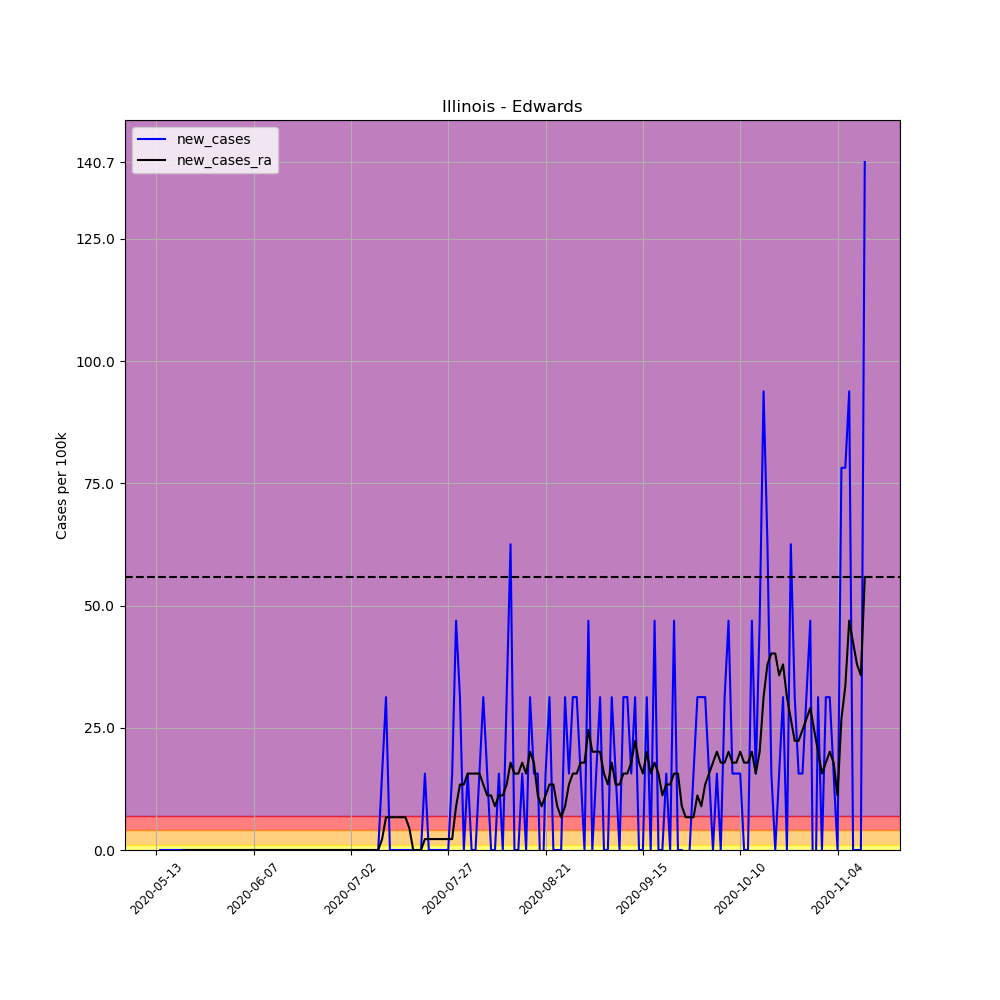

The table this chart was drawn from, first rows:
, date, county, state, fips, cases, deaths, COUNTY, STNAME, CTYNAME, POPESTIMATE2019, per_100k, per_100k_ra, new_cases, new_cases_ra
664813, 2020-05-13, Edwards, Illinois, 17047, 2, 0, 47, Illinois, Edwards, 6395, 31.27, , , 
664814, 2020-05-14, Edwards, Illinois, 17047, 2, 0, 47, Illinois, Edwards, 6395, 31.27, , 0.0, 
664815, 2020-05-15, Edwards, Illinois, 17047, 2, 0, 47, Illinois, Edwards, 6395, 31.27, , 0.0, 
664816, 2020-05-16, Edwards, Illinois, 17047, 2, 0, 47, Illinois, Edwards, 6395, 31.27, , 0.0, 
664817, 2020-05-17, Edwards, Illinois, 17047, 2, 0, 47, Illinois, Edwards, 6395, 31.27, , 0.0, 
664818, 2020-05-18, Edwards, Illinois, 17047, 2, 0, 47, Illinois, Edwards, 6395, 31.27, , 0.0, 
664819, 2020-05-19, Edwards, Illinois, 17047, 2, 0, 47, Illinois, Edwards, 6395, 31.27, 31.27, 0.0, 
664820, 2020-05-20, Edwards, Illinois, 17047, 2, 0, 47, Illinois, Edwards, 6395, 31.27, 31.27, 0.0, 0.0
664821, 2020-05-21, Edwards, Illinois, 17047, 2, 0, 47, Illinois, Edwards, 6395, 31.27, 31.27, 0.0, 0.0
664822, 2020-05-22, Edwards, Illinois, 17047, 2, 0, 47, Illinois, Edwards, 6395, 31.27, 31.27, 0.0, 0.0
664823, 2020-05-23, Edwards, Illinois, 17047, 2, 0, 47, Illinois, Edwards, 6395, 31.27, 31.27, 0.0, 0.0
664824, 2020-05-24, Edwards, Illinois, 17047, 2, 0, 47, Illinois, Edwards, 6395, 31.27, 31.27, 0.0, 0.0
664825, 2020-05-25, Edwards, Illinois, 17047, 2, 0, 47, Illinois, Edwards, 6395, 31.27, 31.27, 0.0, 0.0
664826, 2020-05-26, Edwards, Illinois, 17047, 2, 0, 47, Illinois, Edwards, 6395, 31.27, 31.27, 0.0, 0.0
664827, 2020-05-27, Edwards, Illinois, 17047, 2, 0, 47, Illinois, Edwards, 6395, 31.27, 31.27, 0.0, 0.0
664828, 2020-05-28, Edwards, Illinois, 17047, 2, 0, 47, Illinois, Edwards, 6395, 31.27, 31.27, 0.0, 0.0
664829, 2020-05-29, Edwards, Illinois, 17047, 2, 0, 47, Illinois, Edwards, 6395, 31.27, 31.27, 0.0, 0.0
664830, 2020-05-30, Edwards, Illinois, 17047, 2, 0, 47, Illinois, Edwards, 6395, 31.27, 31.27, 0.0, 0.0
664831, 2020-05-31, Edwards, Illinois, 17047, 2, 0, 47, Illinois, Edwards, 6395, 31.27, 31.27, 0.0, 0.0
664832, 2020-06-01, Edwards, Illinois, 17047, 2, 0, 47, Illinois, Edwards, 6395, 31.27, 31.27, 0.0, 0.0
664833, 2020-06-02, Edwards, Illinois, 17047, 2, 0, 47, Illinois, Edwards, 6395, 31.27, 31.27, 0.0, 0.0
664834, 2020-06-03, Edwards, Illinois, 17047, 2, 0, 47, Illinois, Edwards, 6395, 31.27, 31.27, 0.0, 0.0
664835, 2020-06-04, Edwards, Illinois, 17047, 2, 0, 47, Illinois, Edwards, 6395, 31.27, 31.27, 0.0, 0.0
664836, 2020-06-05, Edwards, Illinois, 17047, 2, 0, 47, Illinois, Edwards, 6395, 31.27, 31.27, 0.0, 0.0
664837, 2020-06-06, Edwards, Illinois, 17047, 2, 0, 47, Illinois, Edwards, 6395, 31.27, 31.27, 0.0, 0.0
664838, 2020-06-07, Edwards, Illinois, 17047, 2, 0, 47, Illinois, Edwards, 6395, 31.27, 31.27, 0.0, 0.0
664839, 2020-06-08, Edwards, Illinois, 17047, 2, 0, 47, Illinois, Edwards, 6395, 31.27, 31.27, 0.0, 0.0
664840, 2020-06-09, Edwards, Illinois, 17047, 2, 0, 47, Illinois, Edwards, 6395, 31.27, 31.27, 0.0, 0.0
664841, 2020-06-10, Edwards, Illinois, 17047, 2, 0, 47, Illinois, Edwards, 6395, 31.27, 31.27, 0.0, 0.0
664842, 2020-06-11, Edwards, Illinois, 17047, 2, 0, 47, Illinois, Edwards, 6395, 31.27, 31.27, 0.0, 0.0
664843, 2020-06-12, Edwards, Illinois, 17047, 2, 0, 47, Illinois, Edwards, 6395, 31.27, 31.27, 0.0, 0.0
664844, 2020-06-13, Edwards, Illinois, 17047, 2, 0, 47, Illinois, Edwards, 6395, 31.27, 31.27, 0.0, 0.0
664845, 2020-06-14, Edwards, Illinois, 17047, 2, 0, 47, Illinois, Edwards, 6395, 31.27, 31.27, 0.0, 0.0
664846, 2020-06-15, Edwards, Illinois, 17047, 2, 0, 47, Illinois, Edwards, 6395, 31.27, 31.27, 0.0, 0.0
664847, 2020-06-16, Edwards, Illinois, 17047, 2, 0, 47, Illinois, Edwards, 6395, 31.27, 31.27, 0.0, 0.0
664848, 2020-06-17, Edwards, Illinois, 17047, 2, 0, 47, Illinois, Edwards, 6395, 31.27, 31.27, 0.0, 0.0
664849, 2020-06-18, Edwards, Illinois, 17047, 2, 0, 47, Illinois, Edwards, 6395, 31.27, 31.27, 0.0, 0.0
664850, 2020-06-19, Edwards, Illinois, 17047, 2, 0, 47, Illinois, Edwards, 6395, 31.27, 31.27, 0.0, 0.0
664851, 2020-06-20, Edwards, Illinois, 17047, 2, 0, 47, Illinois, Edwards, 6395, 31.27, 31.27, 0.0, 0.0
664852, 2020-06-21, Edwards, Illinois, 17047, 2, 0, 47, Illinois, Edwards, 6395, 31.27, 31.27, 0.0, 0.0
664853, 2020-06-22, Edwards, Illinois, 17047, 2, 0, 47, Illinois, Edwards, 6395, 31.27, 31.27, 0.0, 0.0
664854, 2020-06-23, Edwards, Illinois, 17047, 2, 0, 47, Illinois, Edwards, 6395, 31.27, 31.27, 0.0, 0.0
664855, 2020-06-24, Edwards, Illinois, 17047, 2, 0, 47, Illinois, Edwards, 6395, 31.27, 31.27, 0.0, 0.0
664856, 2020-06-25, Edwards, Illinois, 17047, 2, 0, 47, Illinois, Edwards, 6395, 31.27, 31.27, 0.0, 0.0
664857, 2020-06-26, Edwards, Illinois, 17047, 2, 0, 47, Illinois, Edwards, 6395, 31.27, 31.27, 0.0, 0.0
664858, 2020-06-27, Edwards, Illinois, 17047, 2, 0, 47, Illinois, Edwards, 6395, 31.27, 31.27, 0.0, 0.0
664859, 2020-06-28, Edwards, Illinois, 17047, 2, 0, 47, Illinois, Edwards, 6395, 31.27, 31.27, 0.0, 0.0
664860, 2020-06-29, Edwards, Illinois, 17047, 2, 0, 47, Illinois, Edwards, 6395, 31.27, 31.27, 0.0, 0.0
664861, 2020-06-30, Edwards, Illinois, 17047, 2, 0, 47, Illinois, Edwards, 6395, 31.27, 31.27, 0.0, 0.0
664862, 2020-07-01, Edwards, Illinois, 17047, 2, 0, 47, Illinois, Edwards, 6395, 31.27, 31.27, 0.0, 0.0
664863, 2020-07-02, Edwards, Illinois, 17047, 2, 0, 47, Illinois, Edwards, 6395, 31.27, 31.27, 0.0, 0.0
664864, 2020-07-03, Edwards, Illinois, 17047, 2, 0, 47, Illinois, Edwards, 6395, 31.27, 31.27, 0.0, 0.0
664865, 2020-07-04, Edwards, Illinois, 17047, 2, 0, 47, Illinois, Edwards, 6395, 31.27, 31.27, 0.0, 0.0
664866, 2020-07-05, Edwards, Illinois, 17047, 2, 0, 47, Illinois, Edwards, 6395, 31.27, 31.27, 0.0, 0.0
664867, 2020-07-06, Edwards, Illinois, 17047, 2, 0, 47, Illinois, Edwards, 6395, 31.27, 31.27, 0.0, 0.0
664868, 2020-07-07, Edwards, Illinois, 17047, 2, 0, 47, Illinois, Edwards, 6395, 31.27, 31.27, 0.0, 0.0
664869, 2020-07-08, Edwards, Illinois, 17047, 2, 0, 47, Illinois, Edwards, 6395, 31.27, 31.27, 0.0, 0.0
664870, 2020-07-09, Edwards, Illinois, 17047, 2, 0, 47, Illinois, Edwards, 6395, 31.27, 31.27, 0.0, 0.0
664871, 2020-07-10, Edwards, Illinois, 17047, 3, 0, 47, Illinois, Edwards, 6395, 46.91, 33.51, 15.64, 2.234
664872, 2020-07-11, Edwards, Illinois, 17047, 5, 0, 47, Illinois, Edwards, 6395, 78.19, 40.21, 31.27, 6.702
... 123 more rows
